Photos from the image-classification dataset "Traintest3way" in the GitHub repository Anshu-17/EF_VisTransfom. Its 3 classes are: edema, fracture, healthy.

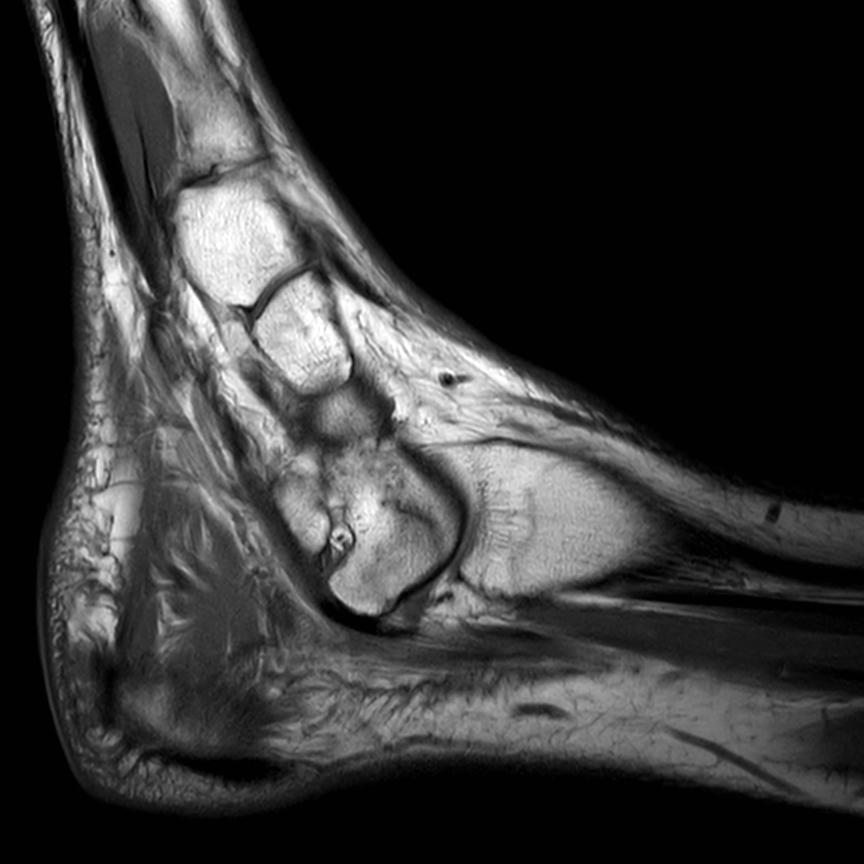
Label: healthy

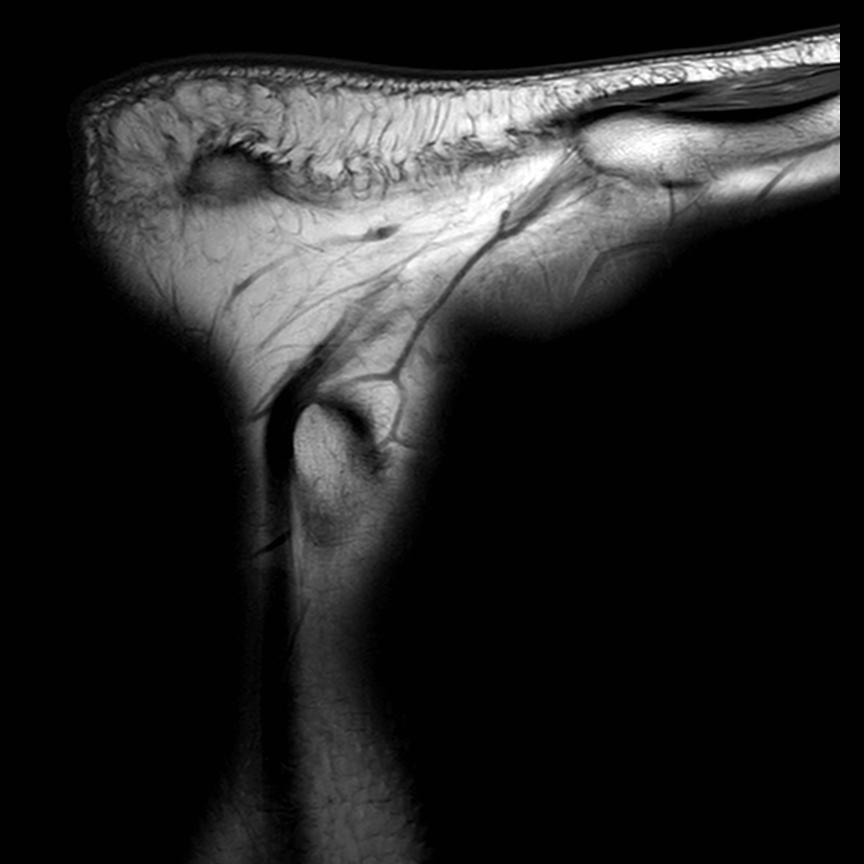
Label: healthy

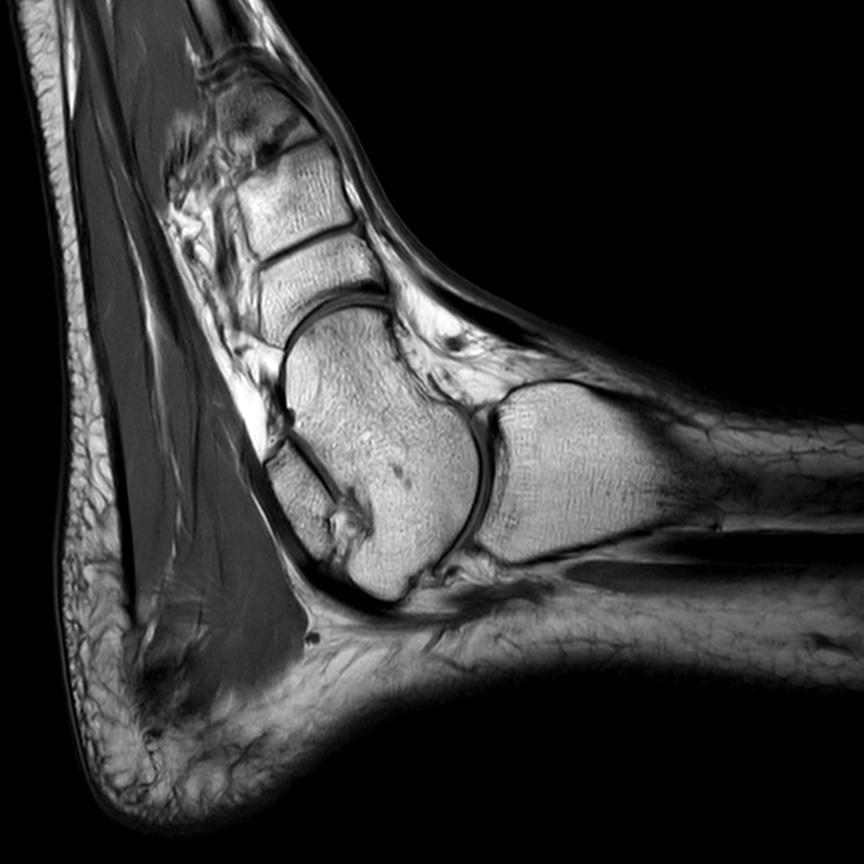
Label: healthy

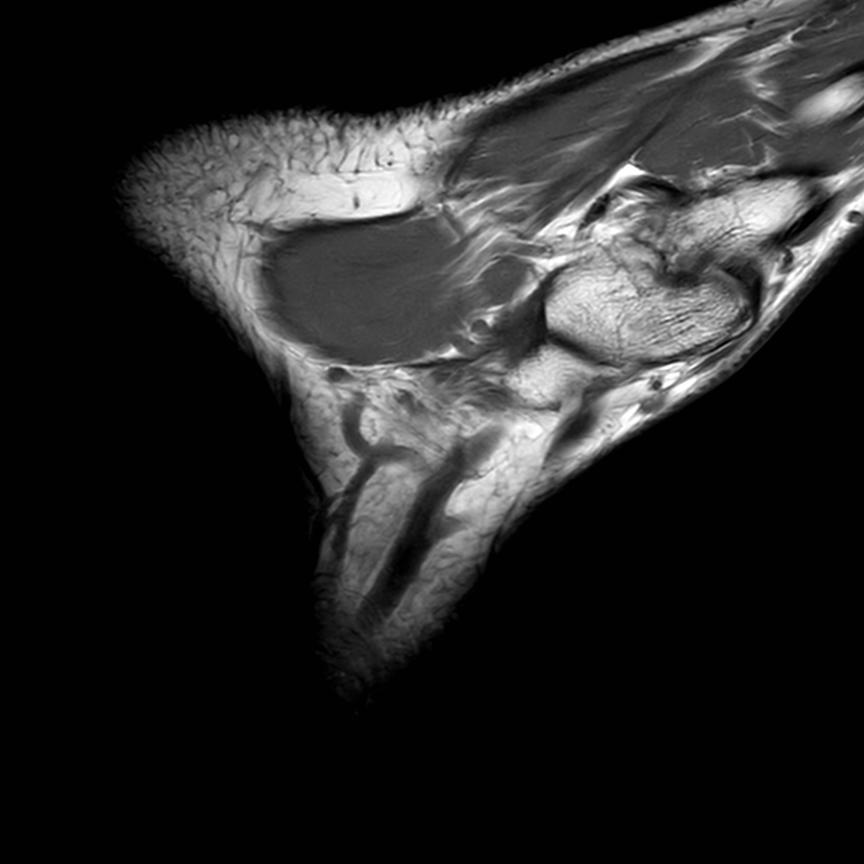
Label: healthy

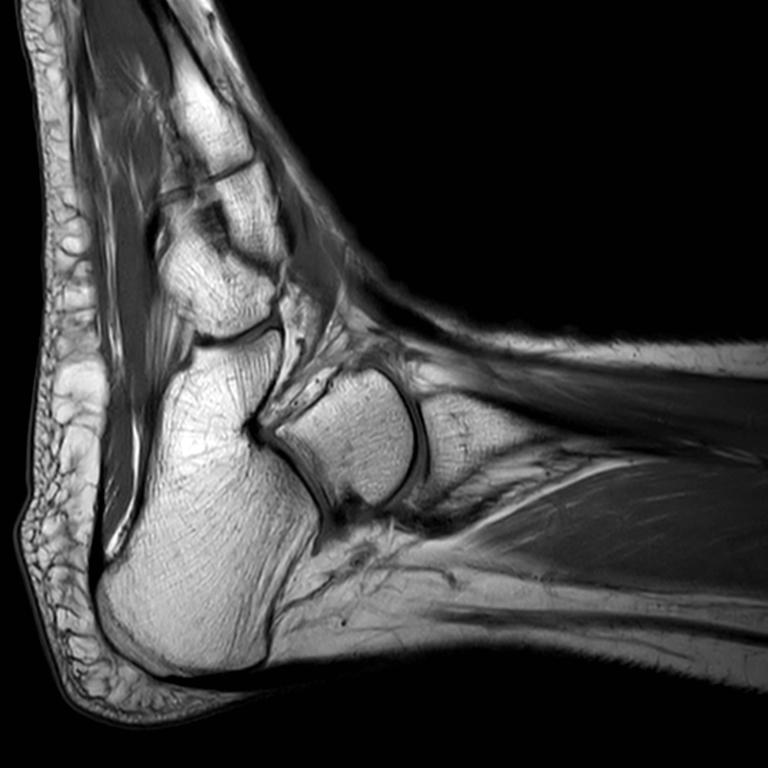
Label: fracture

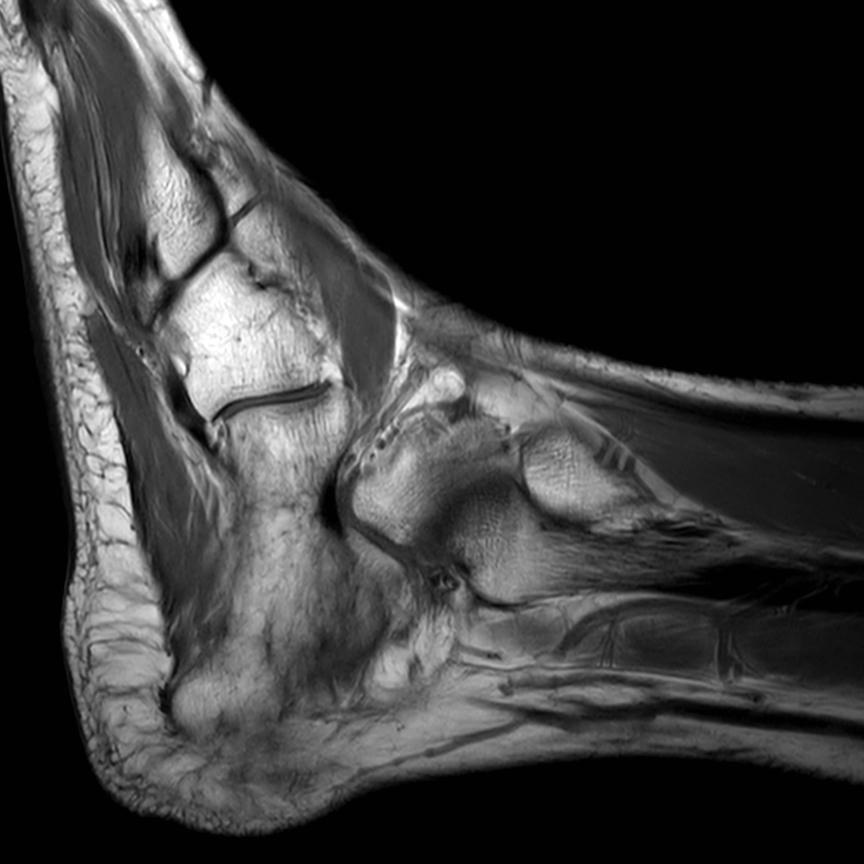
Label: edema
